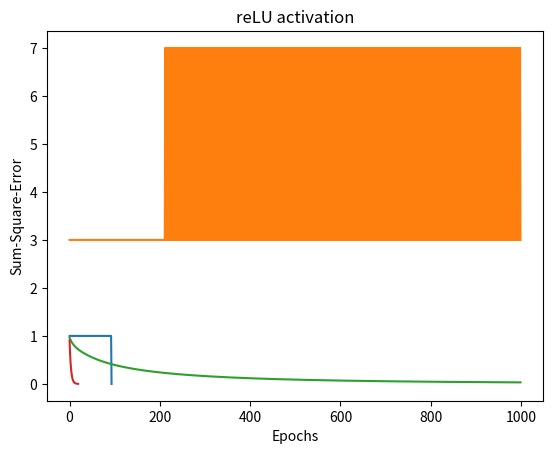

Write Python code to recreate this figure.
import numpy as np
import matplotlib.pyplot as plt
from math import exp


def step_activation(training_data,weights,alpha,epochs):
    errors = []
    epoch_num=0
    for epoch in range(epochs):
        error_sum = 0
        epoch_num+=1
        for x in training_data:
            pred=weights[0]*x[0] + weights[1]*x[1] + weights[2]*1
            output = pred>0
            error = x[2] - output
            weights[0] += alpha * error * x[0]
            weights[1] += alpha * error * x[1]
            weights[2] += alpha * error * 1
            error_sum += error**2
        errors.append(error_sum)
        if error_sum<=0.002:
            return weights,errors,epoch_num
    return weights,errors,epoch_num

def sigmoid_activation(training_data,weights,alpha,epochs):
    errors = []
    epoch_num=0
    for epoch in range(epochs):
        error_sum = 0
        epoch_num+=1
        for x in training_data:
            pred=weights[0]*x[0] + weights[1]*x[1] + weights[2]*1
            output = 1/(1+exp(-pred))
            error = x[2] - output
            weights[0] += alpha * error * x[0]
            weights[1] += alpha * error * x[1]
            weights[2] += alpha * error * 1
            error_sum += error**2
        errors.append(error_sum)
        if error_sum<=0.002:
            return weights,errors,epoch_num
    return weights,errors,epoch_num
   

def bi_polar_activation(training_data,weights,alpha,epochs):
    errors = []
    epoch_num=0
    for epoch in range(epochs):
        error_sum = 0
        epoch_num+=1
        for x in training_data:
            pred=weights[0]*x[0] + weights[1]*x[1] + weights[2]*1
            if pred>0:
                output = 1
            elif pred==0:
                output = 0
            else:
                output = -1
            error = x[2] - output
            weights[0] += alpha * error * x[0]
            weights[1] += alpha * error * x[1]
            weights[2] += alpha * error * 1
            error_sum += error**2
        errors.append(error_sum)
        if error_sum<=0.002:
            return weights,errors,epoch_num
    return weights,errors,epoch_num


def reLU_activation(training_data,weights,alpha,epochs):
    errors = []
    epoch_num=0
    for epoch in range(epochs):
        error_sum = 0
        epoch_num+=1
        for x in training_data:
            pred=weights[0]*x[0] + weights[1]*x[1] + weights[2]*1
            if pred>0:
                output = pred
            else:
                output = 0
            error = x[2] - output
            weights[0] += alpha * error * x[0]
            weights[1] += alpha * error * x[1]
            weights[2] += alpha * error * 1
            error_sum += error**2
        errors.append(error_sum)
        if error_sum<=0.002:
            return weights,errors,epoch_num
    return weights,errors,epoch_num

training_data = np.array([[0, 0, 0], [0, 1, 0], [1, 0, 0], [1, 1, 1]])
weights=[10, 0.2, -0.75]
alpha = 0.05
epochs = 1000

SWeights,SErrors,SEpoch_num=step_activation(training_data,weights,alpha,epochs)

# Plotting
print("Step_activation")
print(f"Finalized weights are W0:{SWeights[0]}, W1:{SWeights[0]},W2:{SWeights[0]}")
print(f"number of Epoches needed is {SEpoch_num}")
plt.plot(range(len(SErrors)), SErrors)
plt.xlabel('Epochs')
plt.ylabel('Sum-Square-Error')
plt.title('step activation')
plt.show()

Bweights,Berrors,Bepoch_num=bi_polar_activation(training_data,weights,alpha,epochs)

# Plotting
print("Bi-polar activation")
print(f"Finalized weights are W0:{Bweights[0]}, W1:{Bweights[0]},W2:{Bweights[0]}")
print(f"number of Epoches needed is {Bepoch_num}")
plt.plot(range(len(Berrors)), Berrors)
plt.xlabel('Epochs')
plt.ylabel('Sum-Square-Error')
plt.title('Bi-polar activation')
plt.show()

SiWeights,SiErrors,SiEpoch_num=sigmoid_activation(training_data,weights,alpha,epochs)

# Plotting
print("Sigmoid activation")
print(f"Finalized weights are W0:{SiWeights[0]}, W1:{SiWeights[0]},W2:{SiWeights[0]}")
print(f"number of Epoches needed is {SiEpoch_num}")
plt.plot(range(len(SiErrors)), SiErrors)
plt.xlabel('Epochs')
plt.ylabel('Sum-Square-Error')
plt.title('sigmoid activation')
plt.show()

RWeights,RErrors,REpoch_num=reLU_activation(training_data,weights,alpha,epochs)

# Plotting
print("reLU activation")
print(f"Finalized weights are W0:{RWeights[0]}, W1:{RWeights[0]},W2:{RWeights[0]}")
print(f"number of Epoches needed is {REpoch_num}")
plt.plot(range(len(RErrors)), RErrors)
plt.xlabel('Epochs')
plt.ylabel('Sum-Square-Error')
plt.title('reLU activation')
plt.show()